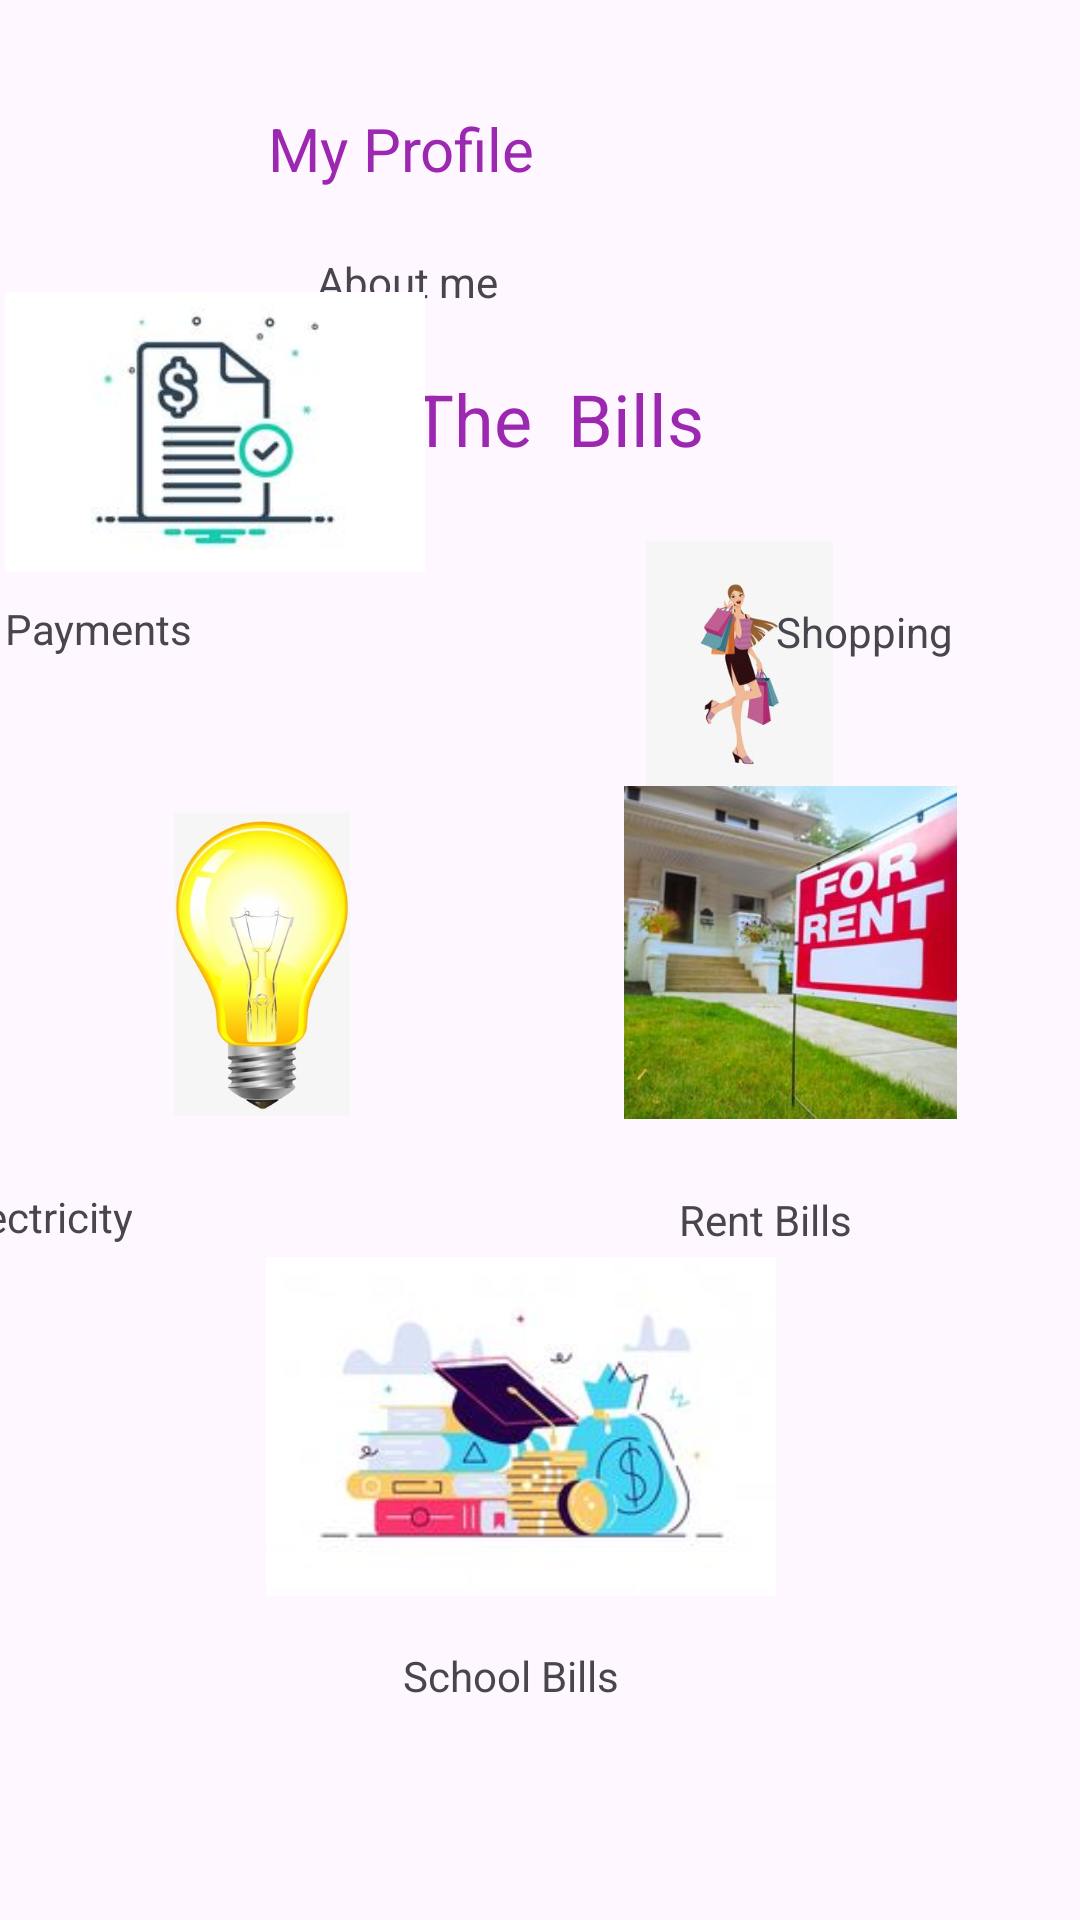

Write the Android layout XML for this screen, with the resource values it uses.
<!-- AndroidManifest.xml: application theme Theme.BeckyBillApp -->
<!-- res/layout/activity_home_page.xml -->
<?xml version="1.0" encoding="utf-8"?>
<androidx.constraintlayout.widget.ConstraintLayout xmlns:android="http://schemas.android.com/apk/res/android"
    xmlns:app="http://schemas.android.com/apk/res-auto"
    xmlns:tools="http://schemas.android.com/tools"
    android:layout_width="match_parent"
    android:layout_height="match_parent"
    tools:context=".HomePage">

    <TextView
        android:id="@+id/tvProfile"
        android:layout_width="wrap_content"
        android:layout_height="wrap_content"
        android:layout_marginTop="36dp"
        android:text="My Profile"
        android:textColor="#9C27B0"
        android:textSize="20sp"
        app:layout_constraintEnd_toEndOf="parent"
        app:layout_constraintHorizontal_bias="0.33"
        app:layout_constraintStart_toStartOf="parent"
        app:layout_constraintTop_toTopOf="parent" />

    <ImageView
        android:id="@+id/ivAvatar"
        android:layout_width="63dp"
        android:layout_height="72dp"
        app:layout_constraintBottom_toBottomOf="parent"
        app:layout_constraintEnd_toStartOf="@+id/tvProfile"
        app:layout_constraintHorizontal_bias="0.697"
        app:layout_constraintStart_toStartOf="parent"
        app:layout_constraintTop_toTopOf="parent"
        app:layout_constraintVertical_bias="0.054"
        app:srcCompat="@drawable/baseline_person_24" />

    <TextView
        android:id="@+id/tvStatement"
        android:layout_width="100dp"
        android:layout_height="wrap_content"
        android:layout_marginStart="8dp"
        android:layout_marginEnd="8dp"
        android:text="     About me"
        app:layout_constraintBottom_toBottomOf="parent"
        app:layout_constraintEnd_toEndOf="parent"
        app:layout_constraintHorizontal_bias="0.332"
        app:layout_constraintStart_toStartOf="parent"
        app:layout_constraintTop_toBottomOf="@+id/tvProfile"
        app:layout_constraintVertical_bias="0.038" />

    <TextView
        android:id="@+id/tvBills"
        android:layout_width="139dp"
        android:layout_height="37dp"
        android:layout_marginTop="20dp"
        android:layout_marginEnd="120dp"
        android:text="      The  Bills"
        android:textColor="#9C27B0"
        android:textSize="24sp"
        app:layout_constraintEnd_toEndOf="parent"
        app:layout_constraintTop_toBottomOf="@+id/tvStatement" />

    <ImageView
        android:id="@+id/imageView3"
        android:layout_width="140dp"
        android:layout_height="96dp"
        android:layout_marginEnd="28dp"
        android:layout_marginBottom="8dp"
        app:layout_constraintBottom_toTopOf="@+id/tvPay"
        app:layout_constraintEnd_toStartOf="@+id/imageView4"
        app:layout_constraintHorizontal_bias="0.312"
        app:layout_constraintStart_toStartOf="parent"
        app:srcCompat="@drawable/pay" />

    <TextView
        android:id="@+id/tvPay"
        android:layout_width="wrap_content"
        android:layout_height="wrap_content"
        android:layout_marginEnd="296dp"
        android:layout_marginBottom="52dp"
        android:text="Bill Payments"
        app:layout_constraintBottom_toTopOf="@+id/imageView2"
        app:layout_constraintEnd_toEndOf="parent" />

    <ImageView
        android:id="@+id/imageView4"
        android:layout_width="147dp"
        android:layout_height="88dp"
        android:layout_marginTop="20dp"
        android:layout_marginEnd="40dp"
        app:layout_constraintEnd_toEndOf="parent"
        app:layout_constraintTop_toBottomOf="@+id/tvBills"
        app:srcCompat="@drawable/shop" />

    <TextView
        android:id="@+id/tvShop"
        android:layout_width="wrap_content"
        android:layout_height="wrap_content"
        android:layout_marginBottom="420dp"
        android:text="Shopping"
        app:layout_constraintBottom_toBottomOf="parent"
        app:layout_constraintEnd_toEndOf="parent"
        app:layout_constraintHorizontal_bias="0.822"
        app:layout_constraintStart_toEndOf="@+id/tvPay" />

    <ImageView
        android:id="@+id/imageView2"
        android:layout_width="122dp"
        android:layout_height="101dp"
        android:layout_marginBottom="268dp"
        app:layout_constraintBottom_toBottomOf="parent"
        app:layout_constraintEnd_toEndOf="parent"
        app:layout_constraintHorizontal_bias="0.11"
        app:layout_constraintStart_toStartOf="parent"
        app:srcCompat="@drawable/bulb" />

    <TextView
        android:id="@+id/tvElectricity"
        android:layout_width="wrap_content"
        android:layout_height="wrap_content"
        android:layout_marginEnd="316dp"
        android:text="Electricity"
        app:layout_constraintBottom_toBottomOf="parent"
        app:layout_constraintEnd_toEndOf="parent"
        app:layout_constraintTop_toBottomOf="@+id/imageView2"
        app:layout_constraintVertical_bias="0.096" />

    <ImageView
        android:id="@+id/imageView5"
        android:layout_width="145dp"
        android:layout_height="111dp"
        android:layout_marginBottom="24dp"
        app:layout_constraintBottom_toTopOf="@+id/tvRent"
        app:layout_constraintEnd_toEndOf="parent"
        app:layout_constraintHorizontal_bias="0.642"
        app:layout_constraintStart_toEndOf="@+id/imageView2"
        app:srcCompat="@drawable/rent" />

    <TextView
        android:id="@+id/tvRent"
        android:layout_width="wrap_content"
        android:layout_height="wrap_content"
        android:layout_marginEnd="76dp"
        android:layout_marginBottom="224dp"
        android:text="Rent Bills"
        app:layout_constraintBottom_toBottomOf="parent"
        app:layout_constraintEnd_toEndOf="parent" />

    <ImageView
        android:id="@+id/imageView6"
        android:layout_width="208dp"
        android:layout_height="113dp"
        android:layout_marginBottom="108dp"
        app:layout_constraintBottom_toBottomOf="parent"
        app:layout_constraintEnd_toEndOf="parent"
        app:layout_constraintHorizontal_bias="0.458"
        app:layout_constraintStart_toStartOf="parent"
        app:srcCompat="@drawable/school" />

    <TextView
        android:id="@+id/tvSchool"
        android:layout_width="wrap_content"
        android:layout_height="wrap_content"
        android:layout_marginBottom="72dp"
        android:text="School Bills"
        app:layout_constraintBottom_toBottomOf="parent"
        app:layout_constraintEnd_toEndOf="parent"
        app:layout_constraintHorizontal_bias="0.466"
        app:layout_constraintStart_toStartOf="parent" />

</androidx.constraintlayout.widget.ConstraintLayout>
<!-- resources referenced by this layout -->
<resources>
  <!-- drawable bulb: jpg bitmap (drawable, 11307 bytes) -->
  <!-- drawable pay: jpg bitmap (drawable, 4594 bytes) -->
  <!-- drawable rent: jpg bitmap (drawable, 14268 bytes) -->
  <!-- drawable school: jpg bitmap (drawable, 6218 bytes) -->
  <!-- drawable shop: jpg bitmap (drawable, 5449 bytes) -->
  <style name="Theme.BeckyBillApp" parent="Base.Theme.BeckyBillApp" />
  <style name="Base.Theme.BeckyBillApp" parent="Theme.Material3.DayNight.NoActionBar">
          
          
      </style>
</resources>
